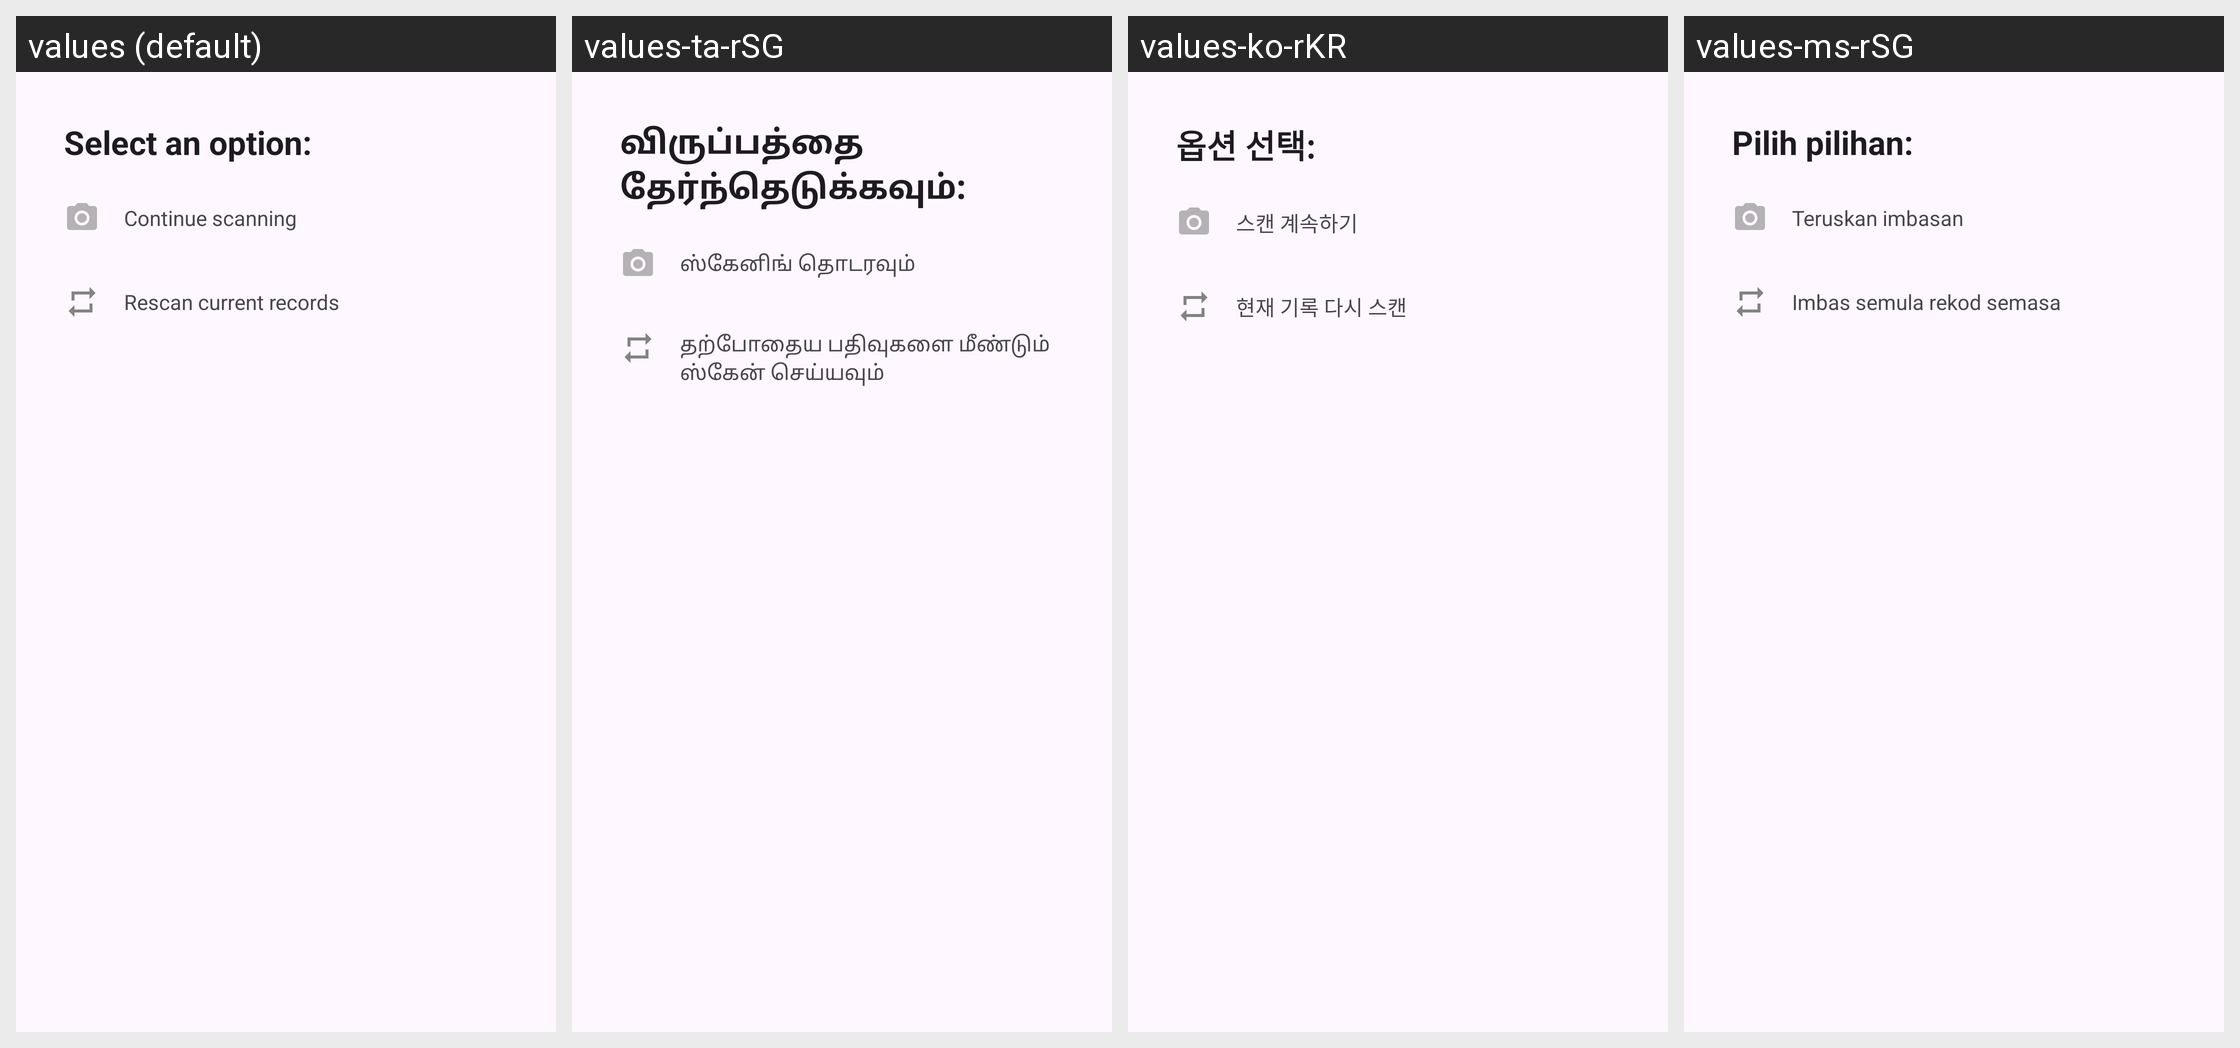

The same Android screen rendered under several of its app's locales, left to right. List the strings drawn on it with the default value and each locale's translation.
Android screen res/layout/layout_bottom_sheet.xml rendered under 4 locales, left to right: values (default), values-ta-rSG, values-ko-rKR, values-ms-rSG. Device: Nexus 5 (rendered at 1080×1920; each locale shown at half size, 540×960, under a caption strip naming it); theme Theme.ENHANCe.
Other locales in the repository, not shown: values-zh-rCN, values-zh-rTW.
Strings drawn on this screen, with the default value and each locale's value (text and hints the layout hard-codes, and strings that could not be matched under every locale, appear in the picture but are not listed):

enhance_verify_bottom_option
  values: Select an option:
  values-ta-rSG: விருப்பத்தை தேர்ந்தெடுக்கவும்:
  values-ko-rKR: 옵션 선택:
  values-ms-rSG: Pilih pilihan:

enhance_verify_bottom_continue_scan
  values: Continue scanning
  values-ta-rSG: ஸ்கேனிங் தொடரவும்
  values-ko-rKR: 스캔 계속하기
  values-ms-rSG: Teruskan imbasan

enhance_verify_bottom_rescan
  values: Rescan current records
  values-ta-rSG: தற்போதைய பதிவுகளை மீண்டும் ஸ்கேன் செய்யவும்
  values-ko-rKR: 현재 기록 다시 스캔
  values-ms-rSG: Imbas semula rekod semasa
